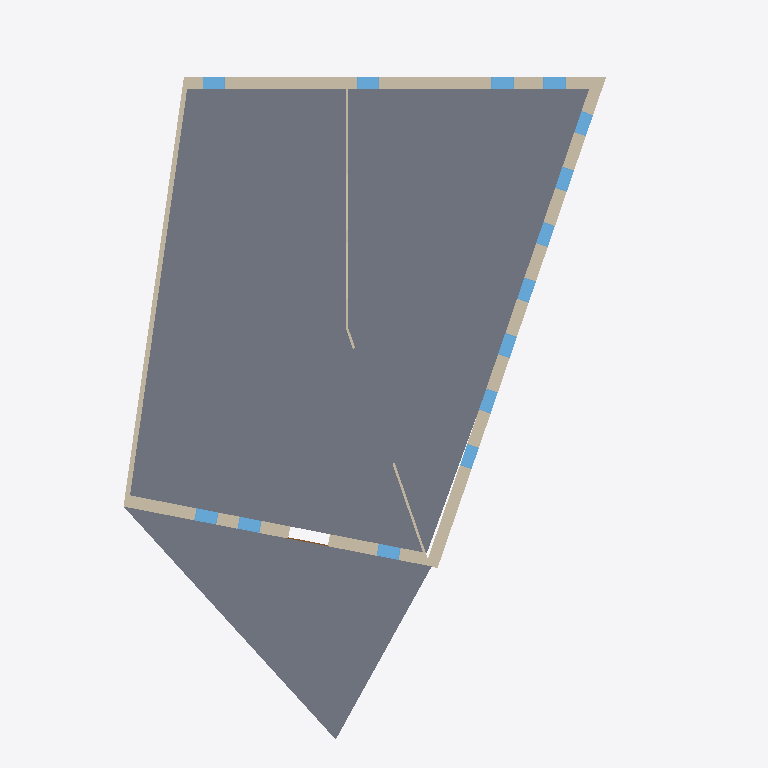
Plan cut of the same IFC building model at storey 'Poziom 1' (level 0.00 m, cut at 1.40 m), seen from above with north up, elements coloured by IFC class: 14 windows (light blue), 6 walls (beige), 2 slabs (grey), 1 door (brown). Cut surfaces are drawn darker.
Extent 22.7 m × 29.1 m × 9.5 m (x, y, z). Storeys (2): Poziom 1 at 0.00 m; Poziom 2 at 4.00 m. Elements (39): 28 IfcWindow, 6 IfcWallStandardCase, 2 IfcSlab, 1 IfcCovering, 1 IfcDoor, 1 IfcRoof.

HEADER;
FILE_DESCRIPTION(('ViewDefinition [COBie2.4DesignDeliverable]'),'2;1');
FILE_NAME('0001','2024-03-29T18:36:30',(''),(''),'The EXPRESS Data Manager Version 5.02.0100.07 : 28 Aug 2013','20200210_1400(x64) - Exporter 20.2.12.1 - Alternate UI 20.2.12.1','');
FILE_SCHEMA(('IFC2X3'));
ENDSEC;
DATA;
#108=IFCPROJECT('3DEwd$xVT3Hxc41VY5aNSZ',#41,'0001',$,$,'Nazwa projektu','Stan projektu',(#97,#105),#92);
#4995=IFCSITE('3DEwd$xVT3Hxc41VY5aNSX',#41,'Default',$,$,#4992,$,$,.ELEMENT.,$,$,$,$,$);
#118=IFCBUILDING('3DEwd$xVT3Hxc41VY5aNSY',#41,'',$,$,#32,$,'',.ELEMENT.,$,$,$);
#127=IFCBUILDINGSTOREY('3DEwd$xVT3Hxc41VXwReda',#41,'Poziom 1',$,'Level:8 mm - początek',#125,$,'Poziom 1',.ELEMENT.,0.0);
#133=IFCBUILDINGSTOREY('3DEwd$xVT3Hxc41VXwRefb',#41,'Poziom 2',$,'Level:8 mm - początek',#132,$,'Poziom 2',.ELEMENT.,4000.0);
#1470=IFCSLAB('0XKS9_JrzCLBvqv88YyH6j',#41,' (12)',$,'Floor:S250',#1441,#1468,'331564',.FLOOR.);
#3212=IFCSLAB('39T9IC_QLDYh9puQxvImWz',#41,' (19)',$,'Floor:eS100',#3189,#3210,'335423',.FLOOR.);
#3371=IFCWALLSTANDARDCASE('2WB5eugYj5oux6KcWuSlcn',#41,' (21)',$,'Basic Wall:Z02',#3339,#3369,'337740');
#1084=IFCWALLSTANDARDCASE('0XKS9_JrzCLBvqv88YyH1e',#41,' (11)',$,'Basic Wall:Z02',#1046,#1082,'331497');
#412=IFCWALLSTANDARDCASE('0XKS9_JrzCLBvqv88YyH3O',#41,' (6)',$,'Basic Wall:Z02',#372,#410,'331353');
#188=IFCWALLSTANDARDCASE('0XKS9_JrzCLBvqv88YyH2y',#41,' (4)',$,'Basic Wall:Z01',#140,#184,'331325');
#858=IFCWALLSTANDARDCASE('0XKS9_JrzCLBvqv88YyH0u',#41,' (10)',$,'Basic Wall:W01',#826,#856,'331449');
#613=IFCWALLSTANDARDCASE('0XKS9_JrzCLBvqv88YyH07',#41,' (8)',$,'Basic Wall:W01',#575,#611,'331398');
#3649=IFCWINDOW('2WB5eugYj5oux6KcWuSlPI',#41,'27-19',$,'Window-T1:O03',#6154,#3641,'338095',2500.0,915.0);
#3910=IFCWINDOW('2WB5eugYj5oux6KcWuSlP6',#41,'27-22',$,'Window-T1:O03',#6224,#3902,'338107',2500.0,915.0);
#2342=IFCWINDOW('39T9IC_QLDYh9puQxvImz7',#41,'27-3',$,'Window-T1:O03',#5802,#2336,'334149',2500.0,915.0);
#2458=IFCWINDOW('39T9IC_QLDYh9puQxvIm_6',#41,'27-4',$,'Window-T1:O03',#5837,#2452,'334212',2500.0,914.999999999999);
#2825=IFCWINDOW('39T9IC_QLDYh9puQxvIms1',#41,'27-10',$,'Window-T1:O03',#5590,#2817,'334723',2500.0,915.0);
#3461=IFCWINDOW('2WB5eugYj5oux6KcWuSlQv',#41,'27-16',$,'Window-T1:O03',#6014,#3453,'337988',2500.0,914.999999999999);
#3736=IFCWINDOW('2WB5eugYj5oux6KcWuSlPE',#41,'27-20',$,'Window-T1:O03',#6119,#3728,'338099',2500.0,915.0);
#3823=IFCWINDOW('2WB5eugYj5oux6KcWuSlPA',#41,'27-21',$,'Window-T1:O03',#6084,#3815,'338103',2500.0,915.0);
#4684=IFCWINDOW('2WB5eugYj5oux6KcWuSlUh',#41,'27-32',$,'Window-T1:O03',#5660,#4676,'338262',2500.0,914.999999999999);
#4834=IFCWINDOW('2E9MhZlJfCKQa8CrZiQlMc',#41,'27-34',$,'Window-T1:O03',#5730,#4826,'339045',2500.0,914.999999999999);
#3562=IFCWINDOW('2WB5eugYj5oux6KcWuSlPs',#41,'27-18',$,'Window-T1:O03',#6049,#3554,'338059',2500.0,915.0);
#3997=IFCWINDOW('2WB5eugYj5oux6KcWuSlP2',#41,'27-23',$,'Window-T1:O03',#6189,#3989,'338111',2500.0,914.999999999999);
#2531=IFCWINDOW('39T9IC_QLDYh9puQxvIm$0',#41,'27-5',$,'Window-T1:O03',#5872,#2525,'334274',2500.0,914.999999999999);
#2604=IFCWINDOW('39T9IC_QLDYh9puQxvImmE',#41,'27-6',$,'Window-T1:O03',#5907,#2598,'334348',2500.0,915.0);
#1328=IFCDOOR('0XKS9_JrzCLBvqv88YyH6W',#41,'40-1',$,'Door-01:1650 x 2134mm',#5555,#1320,'331553',2134.0,1650.0);
ENDSEC;